Run: headless pygame with SDL's dummy video driver; simulated clock (each Clock.tick advances the game by its frame time, no real sleeping); random seed 0; keys injected as events and as key.get_pressed() state; mouse plan: one left click at the window centre at the start of phase 2, then a move to the lower-right quarter at the start of phase 3.
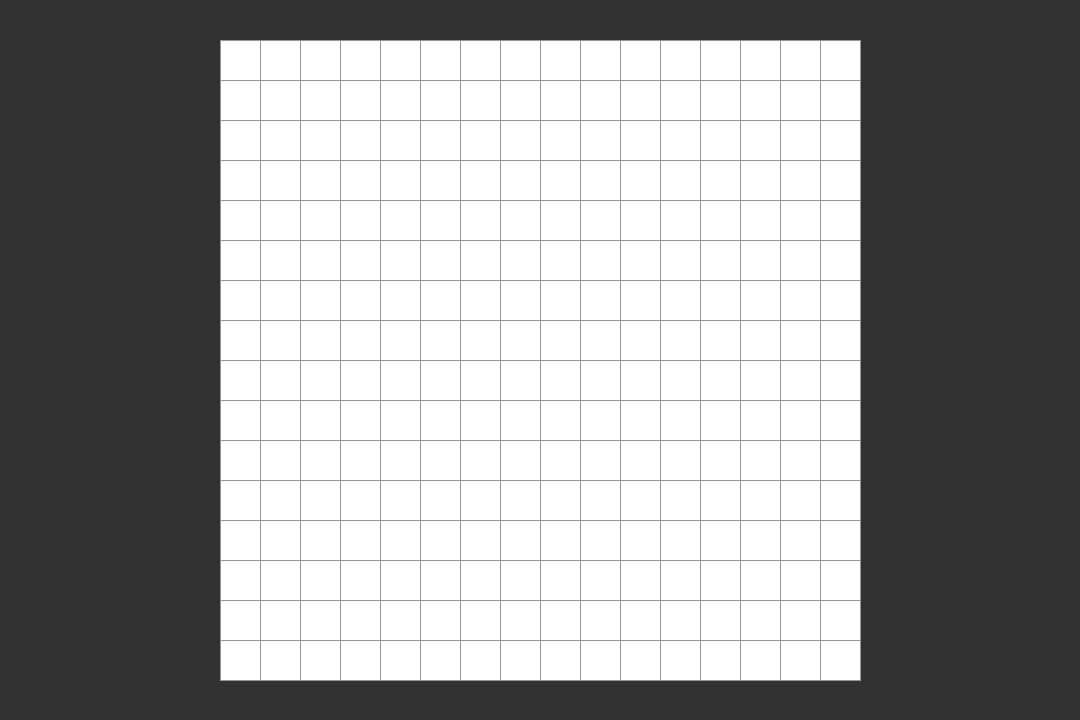
Frame 1 of 4 · flips 1–60 · no input
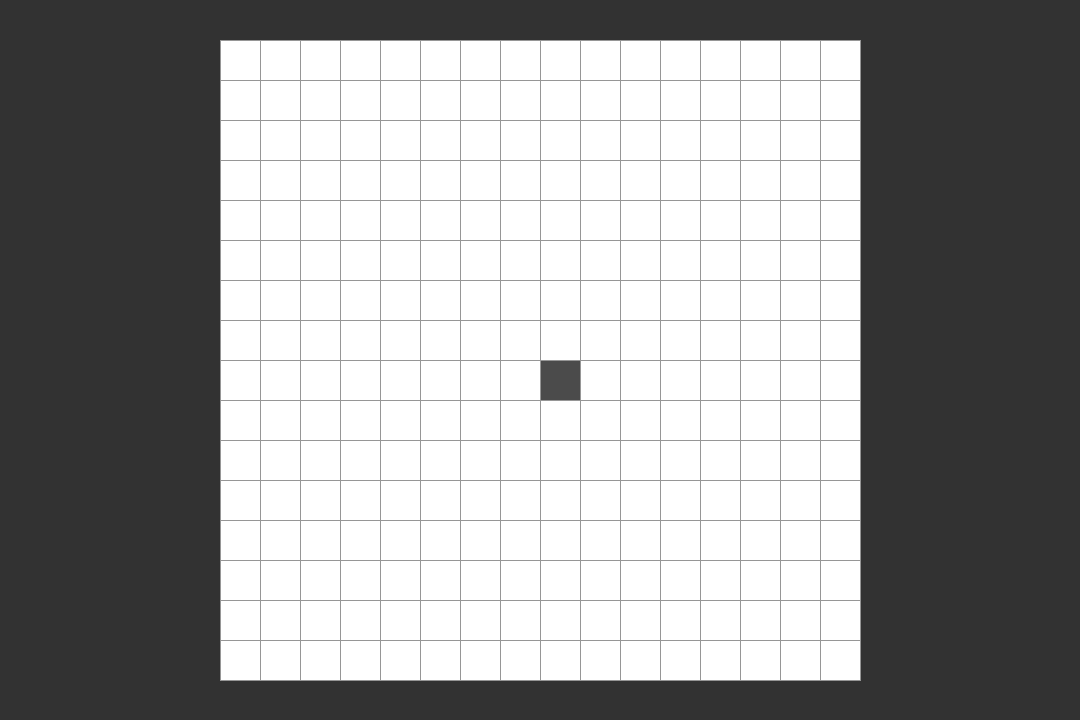
Frame 2 of 4 · flips 61–180 · clicked the window centre · tapped SPACE, RETURN · held RIGHT (→), D
Frame 3 of 4 · flips 181–300 · moved the mouse to the lower-right quarter · held DOWN (↓), S · screen same as frame 1, image omitted
Frame 4 of 4 · flips 301–420 · held LEFT (←), A, UP (↑), W · screen unchanged from frame 3, image omitted

The pygame program that drew these frames:

import pygame as pg
from math import floor, ceil


pg.font.init()


WIN_WIDTH, WIN_HEIGHT = 1080, 720
BLOCK_SIZE = 40
GRID_SIZE = 16
GRID_START = ((WIN_WIDTH - BLOCK_SIZE * GRID_SIZE) / 2, (WIN_HEIGHT - BLOCK_SIZE * GRID_SIZE) / 2)
PLAYER_SPEED = .01

BACKGROUND_COLOR = (50, 50, 50)
GRID_COLOR = (150, 150, 150)
SELECTION_COLOR = (75, 75, 75)
WALL_SELECTION_COLOR = (90, 90, 125)
WALL_COLOR = (100, 100, 150)
TEXT_COLOR = (255, 255, 255)
PLAYER_COLOR = (0, 0, 255)
AABB_COLOR = (255, 0, 0)
LINE_HEIGHT = 24
LINE_WIDTH = 2

EMPTY = 0
WALL = 1

FONT = pg.font.SysFont("Arial", 24)


def to_screen_coords(grid_coords):
    return int(GRID_START[0] + grid_coords[0] * BLOCK_SIZE), \
           int(GRID_START[1] + grid_coords[1] * BLOCK_SIZE)


def main():
    screen = pg.display.set_mode((WIN_WIDTH, WIN_HEIGHT))
    pg.display.set_caption("Lighting")

    def text(line, value):
        screen.blit(
            FONT.render(value, True, TEXT_COLOR),
            (10, 10 + line * LINE_HEIGHT)
        )

    def block(coords, color):
        screen_coords = to_screen_coords(coords)
        pg.draw.rect(
            screen, color,
            pg.Rect(
                screen_coords[0],
                screen_coords[1],
                BLOCK_SIZE, BLOCK_SIZE
            )
        )

    light = [[1.0 for y in range(GRID_SIZE)] for x in range(GRID_SIZE)]
    grid = [[EMPTY for y in range(GRID_SIZE)] for x in range(GRID_SIZE)]

    def update_light():
        for y in range(0, GRID_SIZE):
            for x in range(0, GRID_SIZE):
                light[x][y] = 1.0

        for y in range(0, GRID_SIZE):
            for x in range(0, GRID_SIZE):
                if grid[x][y] == WALL:
                    for y_ in range(y + 1, GRID_SIZE):
                        light[x][y_] = 0.0

        for i in range(10):
            for y in range(0, GRID_SIZE):
                for x in range(0, GRID_SIZE):
                    if grid[x][y] == EMPTY:
                        for dx in range(-1, 2):
                            for dy in range(-1, 2):
                                if (dx == 0 or dy == 0 and not (dx + dy == 0)) \
                                    and 0 <= x + dx < GRID_SIZE and 0 <= y + dy < GRID_SIZE \
                                    and grid[x + dx][y + dy] == EMPTY:
                                    light[x][y] = max(light[x][y], light[x + dx][y + dy] - 0.1)


    while True:
        for e in pg.event.get():
            if e.type == pg.QUIT:
                return

        screen.fill(BACKGROUND_COLOR)

        mouse_real_x, mouse_real_y = pg.mouse.get_pos()
        sel_x = floor((mouse_real_x - GRID_START[0]) / BLOCK_SIZE)
        sel_y = floor((mouse_real_y - GRID_START[1]) / BLOCK_SIZE)

        if 0 <= sel_x < GRID_SIZE and 0 <= sel_y < GRID_SIZE:
            pressed_buttons = pg.mouse.get_pressed()
            if pressed_buttons[0]:
                grid[sel_x][sel_y] = EMPTY
            elif pressed_buttons[2]:
                grid[sel_x][sel_y] = WALL

            update_light()

        # Draw selection and walls

        for x in range(0, GRID_SIZE):
            for y in range(0, GRID_SIZE):
                if grid[x][y] == WALL:
                    block((x, y), WALL_COLOR)
                else:
                    col = 255 * light[x][y]
                    block((x, y), (col, col, col))

        if 0 <= sel_x < GRID_SIZE and 0 <= sel_y < GRID_SIZE:
            block((sel_x, sel_y), SELECTION_COLOR if grid[sel_x][sel_y] == EMPTY else WALL_SELECTION_COLOR)

        # Draw grid

        for x in range(0, GRID_SIZE + 1):
            pg.draw.line(
                screen, GRID_COLOR,
                to_screen_coords((x, 0)),
                to_screen_coords((x, GRID_SIZE))
            )

            pg.draw.line(
                screen, GRID_COLOR,
                to_screen_coords((0, x)),
                to_screen_coords((GRID_SIZE, x))
            )

        pg.display.flip()


if __name__ == "__main__":
    main()
